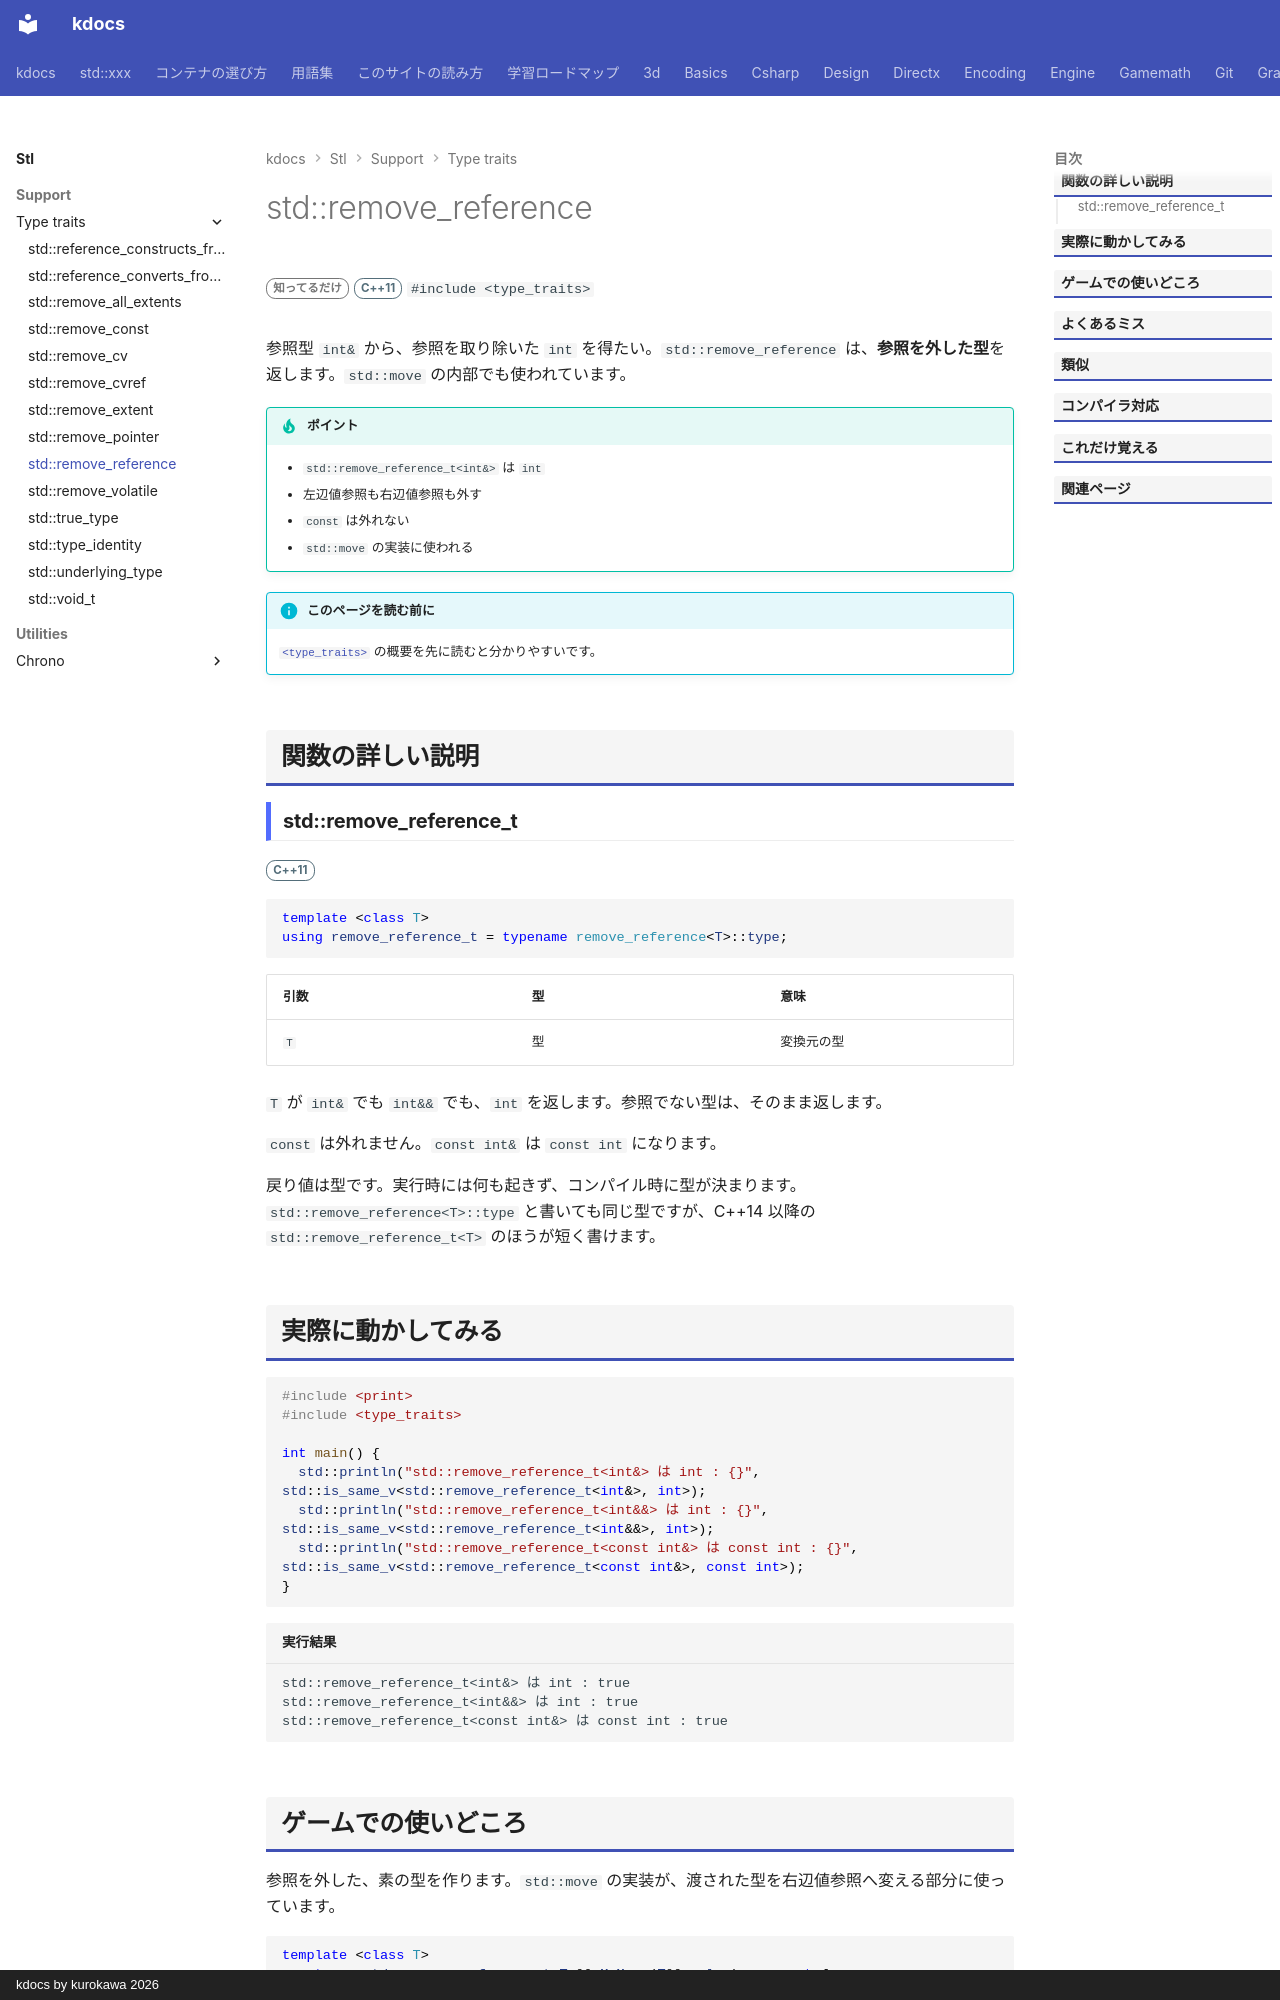

repository: qwzxdf/kdocs · page: stl/support/type_traits/remove_reference/index.html · generator: mkdocs · copyright: kdocs by kurokawa 2026

---
title: std::remove_reference
summary: "参照を取り除く。"
order: 900
group: 型の性質（<type_traits>）
tags:
  - 型・言語サポート
---

# std::remove_reference

<div class="page-badges" markdown>
<span class="rank rank-rare">知ってるだけ</span>
<span class="ver ver-11">C++11</span>
`#include <type_traits>`
</div>

参照型 `int&` から、参照を取り除いた `int` を得たい。`std::remove_reference` は、<strong>参照を外した型</strong>を返します。`std::move` の内部でも使われています。

!!! tip "ポイント"
    - `std::remove_reference_t<int&>` は `int`
    - 左辺値参照も右辺値参照も外す
    - `const` は外れない
    - `std::move` の実装に使われる

!!! info "このページを読む前に"
    [`<type_traits>`](../type_traits.md) の概要を先に読むと分かりやすいです。

## 関数の詳しい説明

### std::remove_reference_t {#remove_reference}

<span class="ver ver-11">C++11</span>

```cpp
template <class T>
using remove_reference_t = typename remove_reference<T>::type;
```

| 引数 | 型 | 意味 |
| --- | --- | --- |
| `T` | 型 | 変換元の型 |

`T` が `int&` でも `int&&` でも、`int` を返します。参照でない型は、そのまま返します。

`const` は外れません。`const int&` は `const int` になります。

戻り値は型です。実行時には何も起きず、コンパイル時に型が決まります。`std::remove_reference<T>::type` と書いても同じ型ですが、C++14 以降の `std::remove_reference_t<T>` のほうが短く書けます。
